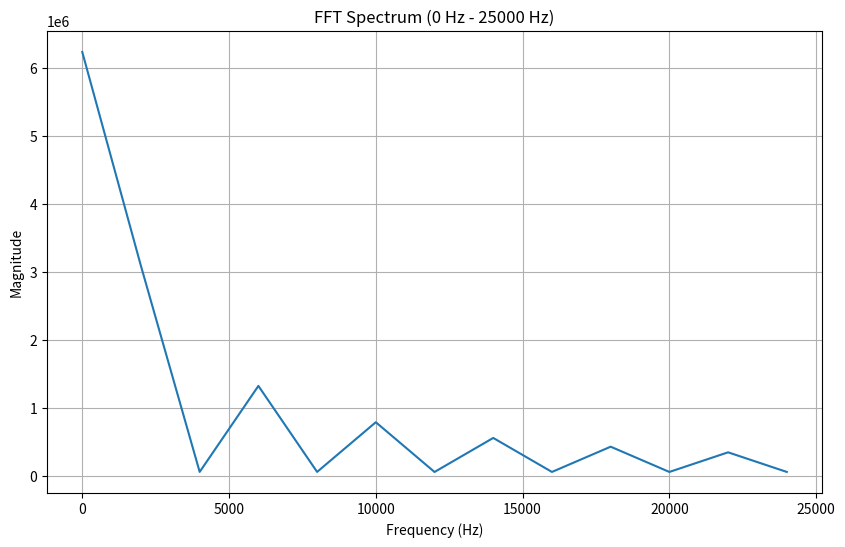

The matplotlib source for this figure:

import numpy as np
import matplotlib.pyplot as plt


'''This is data taken from  a 7kHz tone  playing'''
# pcm_data = [32760, 19299, 28076, 10821, 52474, 58665, 32776, 48244, 32776, 50488, 50643, 31, 27045, 15452, 32760, 18977, 23812, 8442, 46678, 56353, 32776, 47677, 32776, 51845, 57614, 2642, 32043, 16777, 32760, 18350, 18887, 5907, 41068, 54249, 32776, 47367, 32776, 53536, 64555, 5182, 32760, 17777, 32760, 17395, 13462, 3190, 35775, 52370, 32776, 47281, 32776, 55484, 5813, 7662, 32760, 18618, 32760, 16187, 7491, 523, 32776, 50865, 32776, 47608, 34162, 57805, 12338, 10042, 32760, 19221, 32760, 14727, 1326, 63415, 32776, 49599, 32776, 48160, 39983, 60256, 18612, 12158, 32760, 19460, 32760, 12866, 60546, 60781, 32776, 48553, 32776, 48974, 46127, 62846, 23078, 14025]

'''This is data taken from a 10kHz tone playing'''
# pcm_data = [446, 2723, 55159, 62736, 59301, 62322, 6146, 2656, 9175, 5910, 64184, 1121, 55109, 61712, 61599, 62782, 7813, 3635, 7792, 5259, 61457, 65426, 55009, 61313, 64130, 63900, 9024, 4684, 5912, 4531, 58999, 64284, 55667, 61264, 1170, 65205, 9601, 5407, 3614, 3548, 57000, 63262, 57110, 61474, 3695, 1041, 9561, 5736, 1053, 2386, 55609, 62365, 59023, 61991, 5839, 2379, 8845, 5673, 63847, 1142, 54826, 61752, 61365, 62846, 7572, 3653, 7521, 5246, 61232, 65440, 54843, 61363, 63970, 63869, 8840, 4638, 5708, 4480, 58831, 64232, 55573, 61222, 1039, 65142, 9422, 5293, 3448, 3456, 56859, 63166, 56992, 61393, 3557, 944, 9371, 5624]


'''This is data taken from a 5kHz tone playing'''
# pcm_data =[32760, 43171, 32760, 32776, 30080, 32776, 61363, 39882, 32776, 5508, 32776, 29547, 32776, 32760, 42265, 32760, 11136, 23043, 32760, 57270, 32760, 35259, 32760, 32776, 16212, 32776, 48731, 51990, 32776, 16080, 32776, 32760, 32776, 32760, 56285, 32760, 22885, 9820, 32760, 47185, 32760, 32776, 32760, 32776, 2176, 34175, 37112, 64677, 32776, 25155, 32776, 32760, 34912, 32760, 5272, 28984, 32760, 62733, 32760, 38690, 32760, 32776, 23488, 32776, 55348, 45232, 32776, 10353, 32776, 32457, 32776, 32760, 50010, 32760, 17680, 15502, 32760, 51266, 32760, 32776, 32760, 32776, 9451, 32776, 43237, 57910, 32776, 20165, 32776, 32760, 32776, 32760, 63748, 32760, 28709, 2607]

'''This is data taken from a 1kHz tone playing'''
# pcm_data = [2929, 64084, 5369, 62593, 7936, 60739, 10522, 58706, 13067, 56700, 15480, 54864, 17662, 53241, 19634, 51816, 21256, 50619, 22436, 49644, 23223, 49030, 23325, 48774, 21876, 48989, 18789, 50098, 15511, 52303, 13022, 54602, 10887, 56564, 8637, 58345, 6262, 59854, 4133, 61211, 2427, 62632, 948, 64036, 65054, 65264, 63371, 788, 61204, 1880, 58768, 3345, 56168, 5158, 53527, 7160, 50951, 9165, 48541, 11012, 46351, 12658, 44354, 14086, 42669, 15339, 41438, 16326, 40623, 17020, 40571, 17368, 42163, 17190, 45381, 15982, 48654, 13725, 51204, 11424, 53494, 9398, 55904, 7532, 58355, 5947, 60483, 4517, 62156, 3058, 63549, 1718, 64967, 575, 1161, 65135]

'''This is data taken from a 15kHz tone playing'''
# pcm_data = [60574, 61352, 4946, 2032, 681, 2401, 59567, 61430, 3434, 496, 2891, 3513, 59423, 62122, 1299, 64404, 4595, 4038, 60140, 63306, 64473, 62977, 5566, 3967, 61727, 64845, 62303, 61924, 5678, 3273, 63762, 946, 60472, 61380, 4879, 2075, 590, 2448, 59457, 61485, 3297, 566, 2786, 3573, 59325, 62184, 1219, 64475, 4539, 4122, 60127, 63371, 64469, 63043, 5573, 4001, 61698, 64878, 62248, 61949, 5678, 3305, 63809, 972, 60547, 61436, 4945, 2103, 613, 2459, 59513, 61496, 3382, 526, 2852, 3545, 59377, 62167, 1265, 64465, 4605, 4075, 60211, 63335, 64539, 63011, 5656, 3986, 61816, 64855, 62352, 61929, 5799, 3264, 63935, 939]

'''This is data taken from a 2kHz tone which data was stored as a csv from HSDataLog'''
# pcm_data= [-4597, -4882, -5025, -4983, -4677, -4185, -3640, -3051, -2412, -1729,
#     -1047, -455, 7, 333, 521, 530, 284, -144, -635, -1167, -1746,
#     -2366, -2985, -3528, -3943, -4231, -4392, -4354, -4059, -3589, -3054, -2468,
#     -1835, -1165, -492, 99, 555, 877, 1061, 1061, 817, 386, -114,
#     -655, -1239, -1861, -2491, -3043, -6495, -6752, -6867, -6802, -6491, -5999,
#     -5433, -4833, -4176, -3481, -2787, -2178, -1701, -1352, -1133, -1100, -1320,
#     -1731, -2208, -2724, -3292, -3905, -4511, -5044, -5454, -5725, -5867, -5808,
#     -5492, -4995, -4441, -3851, -3204, -2516, -1833, -1232, -764, -431, -231,
#     -215, -433, -848, -1335, -1868, -2436, -3053, -3668, -4212, -4566, -4835,
#     -4979, -4936, -4631, -4141, -3591, -3003, -2372, -1690, -1013, -416, 41,
#     362, 553, 568, 341, -84, -578, -1108, -1691, -2317, -2939,
#     -3486, -3910, -4206, -4359, -4317, -4024, -3547, -3009, -2427, -1795, -1127,
#     -459, 132, 588, 903, 1091, 1101, 857, 427, -71, -615,
#     -1204, -1833, -2463, -3017, -6479, -6739, -6870, -6805, -6476, -5959, -5387,
#     -4776, -4111, -3408, -2713, -2102, -1618, -1276, -1066, -1034, -1254, -1662,
#     -2138, -2647, -3204, -3810, -4416, -4951, -5357, -5632, -5779, -5725, -5412,
#     -4915, -4356, -3758, -3115, -2425, -1742, -1146, -680, -352, -159, -134,
#     -358, -770, -1252, -1783, -2358, -2972, -3589, -4119, -4478, -4764, -4916,
#     -4867, -4556, -4068, -3520, -2933, -2300, -1623, -944, -348, 103, 424,
#     612, 619, 386, -29, -516, -1055, -1647, -2271, -2897, -3449,
#     -3873, -4160, -4310, -4270, -3965, -3481, -2939, -2365, -1737, -1061, -391,
#     194, 644, 957, 1140, 1140, 900, 474, -25, -572, -1163,
#     -1792, -2426, -2981, -6438, -6692, -6814, -6742, -6411, -5903, -5328, -4720,
#     -4059, -3358, -2656, -2052, -1577, -1237, -1028, -991, -1207, -1615, -2090,
#     -2606, -3166, -3777, -4385, -4912, -5316, -5579, -5713, -5655, -5340, -4840,
#     -4288, -3689, -3038, -2349, -1668, -1071, -601, -275, -76, -53, -276,
#     -687, -1167, -1693, -2270, -2889, -3507, -4051, -4421, -4707, -4860, -4811,
#     -4512, -4031, -3489, -2905, -2270, -1596, -927, -336, 115, 425, 616,
#     631, 386, -52, -550, -1092, -1673, -2295, -2915, -3455, -3866,
#     -4152, -4298, -4254, -3952, -3470, -2932, -2349, -1716, -1046, -376, 205,
#     658, 969, 1155, 1154, 909, 480, -18, -562, -1152, -1778,
#     -2403, -2953, -6402, -6654, -6773, -6698, -6379, -5875, -5306, -4704, -4046,
#     -3342, -2654, -2050, -1576, -1235, -1028, -1002, -1227, -1639, -2107, -2625,
#     -3185, -3789, -4398, -4926, -5332, -5603, -5738, -5683, -5364, -4875, -4325,
#     -3724, -3072, -2385, -1698, -1098, -631, -301, -109, -100, -334,
#     -757, -1243, -1769, -2342, -2950, -3565, -4101, -4459, -4736, -4879, -4837,
#     -4542, -4068, -3520]


pcm_data = [62014, 62301, 62585, 62881, 63193, 63500, 63797, 64089, 64392, 64697, 64979, 65288, 79, 407, 738, 1044, 1343, 1633, 1931, 2245, 2570, 2870, 3156, 3444, 3716, 3982, 4261, 4541, 4811, 5066, 5342, 5601, 5833, 6071, 6310, 6534, 6763, 6994, 7215, 7414, 7599, 7766, 7939, 8109, 8259, 8426, 8580, 8714, 8845, 8968, 9075, 9143, 9192, 9268, 9361, 9405, 9446, 9508, 9529, 9527, 9520, 9518, 9513, 9501, 9485, 9447, 9398, 9324, 9233, 9140, 9064, 8972, 8865, 8768, 8656, 8493, 8311, 8137, 7975, 7820, 7657, 7484, 7287, 7068, 6846, 6615, 6389, 6160, 5919, 5648, 5371, 5110, 4848, 4568, 4313, 4040, 3735, 3431, 3132, 2837, 2527, 2213, 1898, 1584, 1288, 985, 650, 325, 19, 65232, 64913, 64622, 64334, 64013, 63674, 63358, 63052, 62739, 62457, 62192, 61912, 61607, 61300, 61004, 60738, 60495, 60252, 59994, 59738, 59492, 59255, 59027, 58824, 58612, 58388, 58189, 58022, 57837, 57660, 57501, 57336, 57171, 57028, 56926, 56824, 56719, 56619, 56508, 56409, 56329, 56258, 56222, 56210, 56192, 56165, 56144, 56149, 56130, 56117, 56152, 56210, 56265, 56330, 56398, 56479, 56558, 56643, 56746, 56861, 57007, 57154, 57276, 57414, 57600, 57781, 57941, 58112, 58317, 58517, 58718, 58947, 59183, 59420, 59645, 59869, 60113, 60384, 60649, 60912, 61185, 61464, 61748]
left_channel = pcm_data[::2]
right_channel = pcm_data[1::2]
combined_channel = np.add(left_channel, right_channel)

# Perform FFT
fft_result = np.fft.fft(combined_channel)
magnitude_spectrum = np.abs(fft_result)

# Calculate corresponding frequencies for the spectrum
sampling_frequency = 192000
frequencies = np.fft.fftfreq(len(magnitude_spectrum), d=1.0/sampling_frequency)

# Define frequency range of interest
frequency_min = 0  # Minimum frequency in Hz
frequency_max = 25000  # Maximum frequency in Hz

# Find indices of frequencies within the range of interest
indices_of_interest = np.where((frequencies >= frequency_min) & (frequencies <= frequency_max))[0]

# Find top peaks within the frequency range of interest
num_peaks = 10
peak_indices = np.argpartition(magnitude_spectrum[indices_of_interest], -num_peaks)[-num_peaks:]

# Create a list to store peak information
peak_info_list = []

# Store peak information in the list
for i in peak_indices:
    frequency = frequencies[indices_of_interest][i]
    strength = magnitude_spectrum[indices_of_interest][i]
    peak_info_list.append((frequency, strength))

# Sort the peak information list by strength in descending order
peak_info_list.sort(key=lambda x: x[1], reverse=True)

print("Top Frequency Peaks:")
for frequency, strength in peak_info_list:
    print(f"{frequency:.2f} Hz   {strength:.2f}")

# Plot the spectrum for the frequency range of interest
plt.figure(figsize=(10, 6))
plt.plot(frequencies[indices_of_interest], magnitude_spectrum[indices_of_interest])
plt.xlabel('Frequency (Hz)')
plt.ylabel('Magnitude')
plt.title(f'FFT Spectrum ({frequency_min} Hz - {frequency_max} Hz)')
plt.grid()

plt.show()




# Print out FFT data for the frequency range of interest
# frequency_min = -1000
# frequency_max = 30000
# indices_of_interest = np.where((frequencies >= frequency_min) & (frequencies <= frequency_max))[0]

# print("Frequency (Hz)  Magnitude")
# for i in indices_of_interest:
#     print(f"{frequencies[i]:.2f} Hz   {magnitude_spectrum[i]:.2f}")

# # Plot the spectrum for the frequency range of interest
# plt.figure(figsize=(10, 6))
# plt.plot(frequencies[indices_of_interest], magnitude_spectrum[indices_of_interest])
# plt.xlabel('Frequency (Hz)')
# plt.ylabel('Magnitude')
# plt.title('FFT Spectrum (300 Hz - 10000 Hz)')
# plt.grid()

# plt.show()